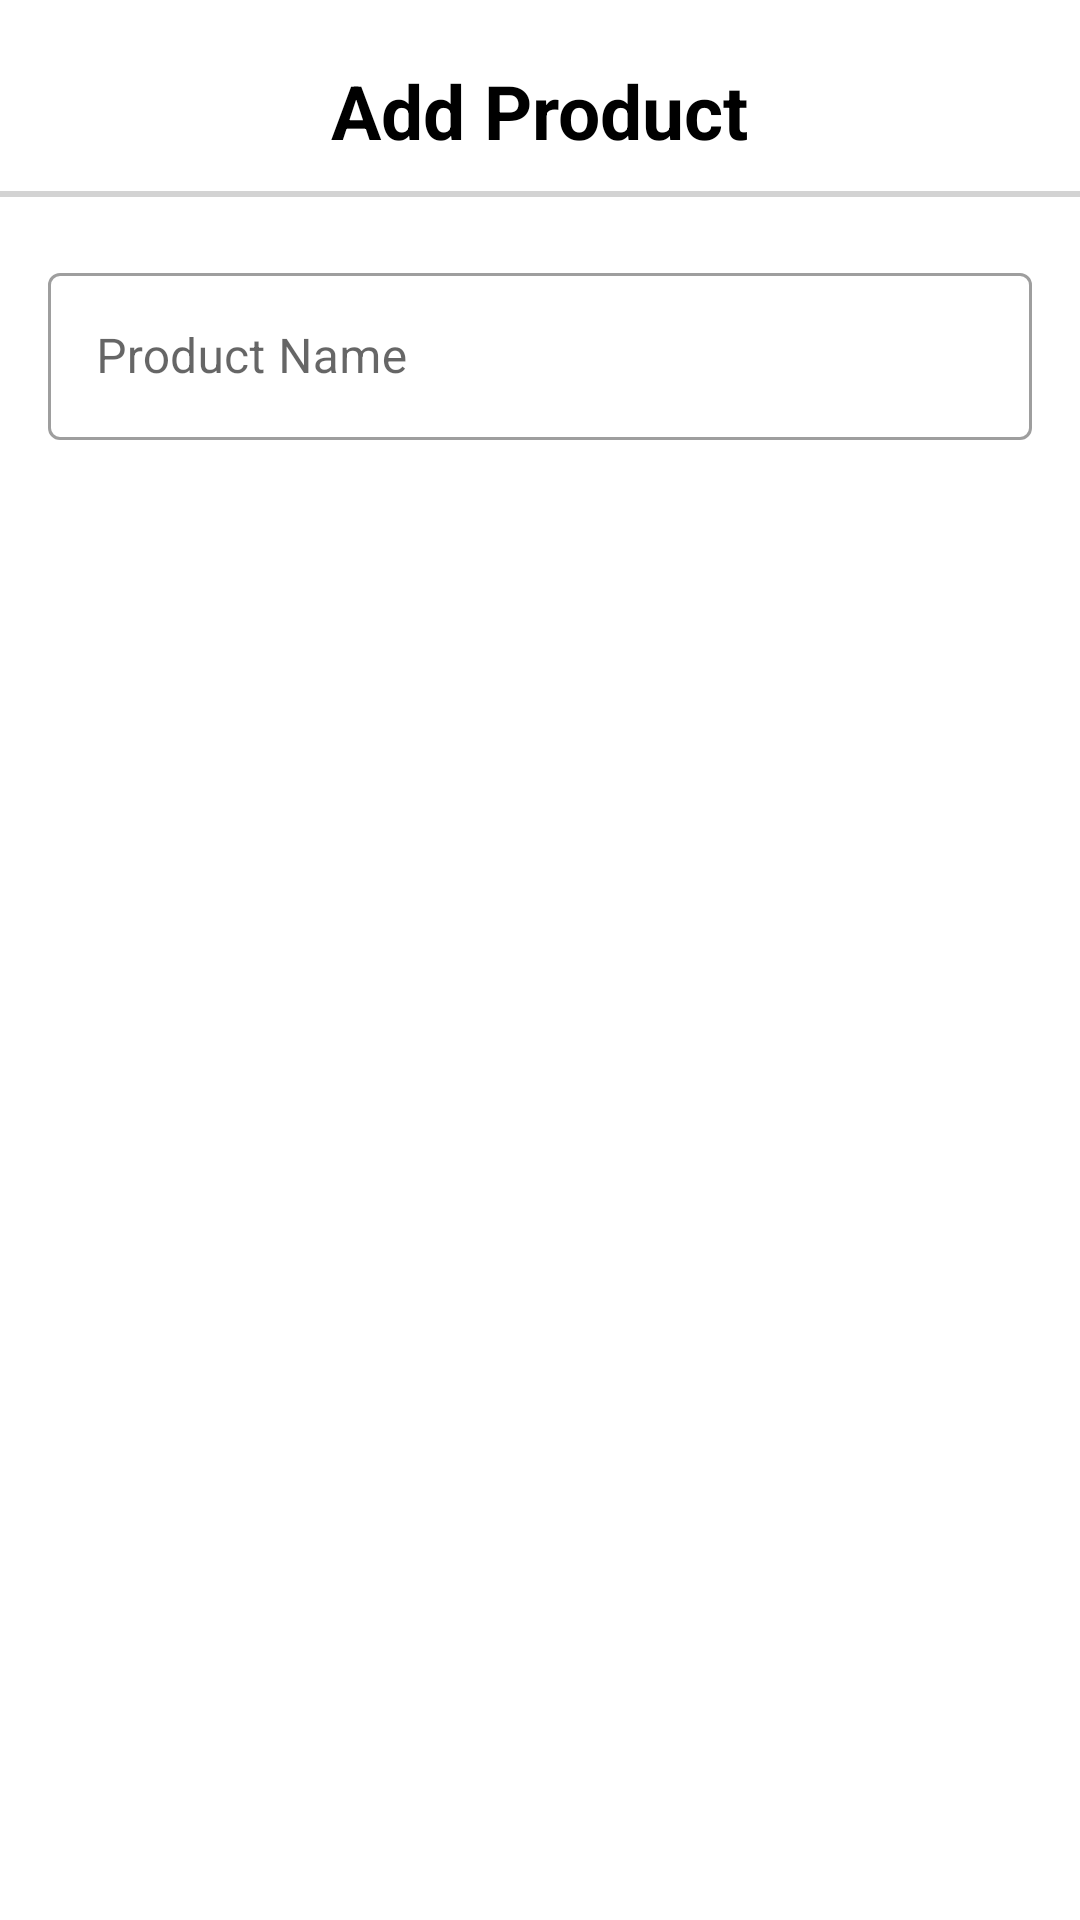

This screen was rendered from an Android layout file. Write that file and the resources it references.
<!-- AndroidManifest.xml: application theme Theme.MvpSampleDemo -->
<!-- res/layout/add_product_dialog.xml -->
<?xml version="1.0" encoding="utf-8"?>
<LinearLayout xmlns:android="http://schemas.android.com/apk/res/android"
    android:layout_width="match_parent"
    android:layout_height="wrap_content"
    xmlns:app="http://schemas.android.com/apk/res-auto"
    android:paddingVertical="20dp"
    android:background="@drawable/bg_dialog"
    android:layout_margin="30dp"
    android:orientation="vertical">

    <androidx.appcompat.widget.AppCompatTextView
        android:layout_width="wrap_content"
        android:layout_height="wrap_content"
        android:layout_gravity="center"
        android:text="@string/add_product"
        android:textSize="25sp"
        android:textStyle="bold"
        android:textColor="@color/black" />
    <View
        android:layout_width="match_parent"
        android:layout_height="2dp"
        android:layout_marginTop="10dp"
        android:background="@color/light_grey" />
    <com.google.android.material.textfield.TextInputLayout
        android:id="@+id/layoutEmail"
        android:layout_width="match_parent"
        android:layout_height="wrap_content"
        app:layout_constraintEnd_toEndOf="parent"
        app:layout_constraintStart_toStartOf="parent"
        android:layout_marginTop="20dp"
        android:layout_marginHorizontal="16dp"
        style="@style/Widget.MaterialComponents.TextInputLayout.OutlinedBox"
        app:layout_constraintTop_toTopOf="parent"
        app:boxBackgroundColor="@android:color/transparent"
        android:background="@null"
        app:errorEnabled="false">
        <com.google.android.material.textfield.TextInputEditText
            android:id="@+id/etProduct"
            android:layout_width="match_parent"
            android:layout_height="wrap_content"
            android:background="@null"
            android:hint="@string/product_name" />
    </com.google.android.material.textfield.TextInputLayout>
z
    <LinearLayout
        android:layout_width="match_parent"
        android:layout_height="wrap_content"
        android:layout_marginTop="30dp"
        android:layout_marginHorizontal="20dp"
        android:orientation="horizontal">
        <androidx.appcompat.widget.AppCompatButton
            android:id="@+id/btnCancel"
            android:layout_width="0dp"
            android:layout_height="wrap_content"
            android:text="@string/cancel"
            android:layout_weight="1"
            android:background="@drawable/bg_edit_text"
            android:backgroundTint="@color/black"
            android:layout_marginHorizontal="5dp"
            android:textColor="@color/white" />
        <androidx.appcompat.widget.AppCompatButton
            android:id="@+id/btnAdd"
            android:layout_width="0dp"
            android:layout_height="wrap_content"
            android:text="@string/add"
            android:layout_weight="1"
            android:visibility="gone"
            android:layout_marginHorizontal="5dp"
            android:background="@drawable/bg_edit_text"
            android:backgroundTint="@color/black"
            android:textColor="@color/white" />
    </LinearLayout>

</LinearLayout>
<!-- resources referenced by this layout -->
<resources>
  <color name="black">#FF000000</color>
  <color name="light_grey">#d3d3d3</color>
  <color name="white">#FFFFFFFF</color>
  <string name="add">Add</string>
  <string name="add_product">Add Product</string>
  <string name="cancel">Cancel</string>
  <string name="product_name">Product Name</string>
  <style name="Theme.MvpSampleDemo" parent="Theme.MaterialComponents.DayNight.DarkActionBar">
          
          <item name="colorPrimary">@color/black</item>
          <item name="colorPrimaryVariant">@color/purple_700</item>
          <item name="colorOnPrimary">@color/white</item>
          
          <item name="colorSecondary">@color/teal_200</item>
          <item name="colorSecondaryVariant">@color/teal_700</item>
          <item name="colorOnSecondary">@color/black</item>
          
          <item name="android:statusBarColor">?attr/colorPrimary</item>
          
      </style>
  <color name="purple_700">#FF3700B3</color>
  <color name="teal_200">#FF03DAC5</color>
  <color name="teal_700">#FF018786</color>
</resources>
